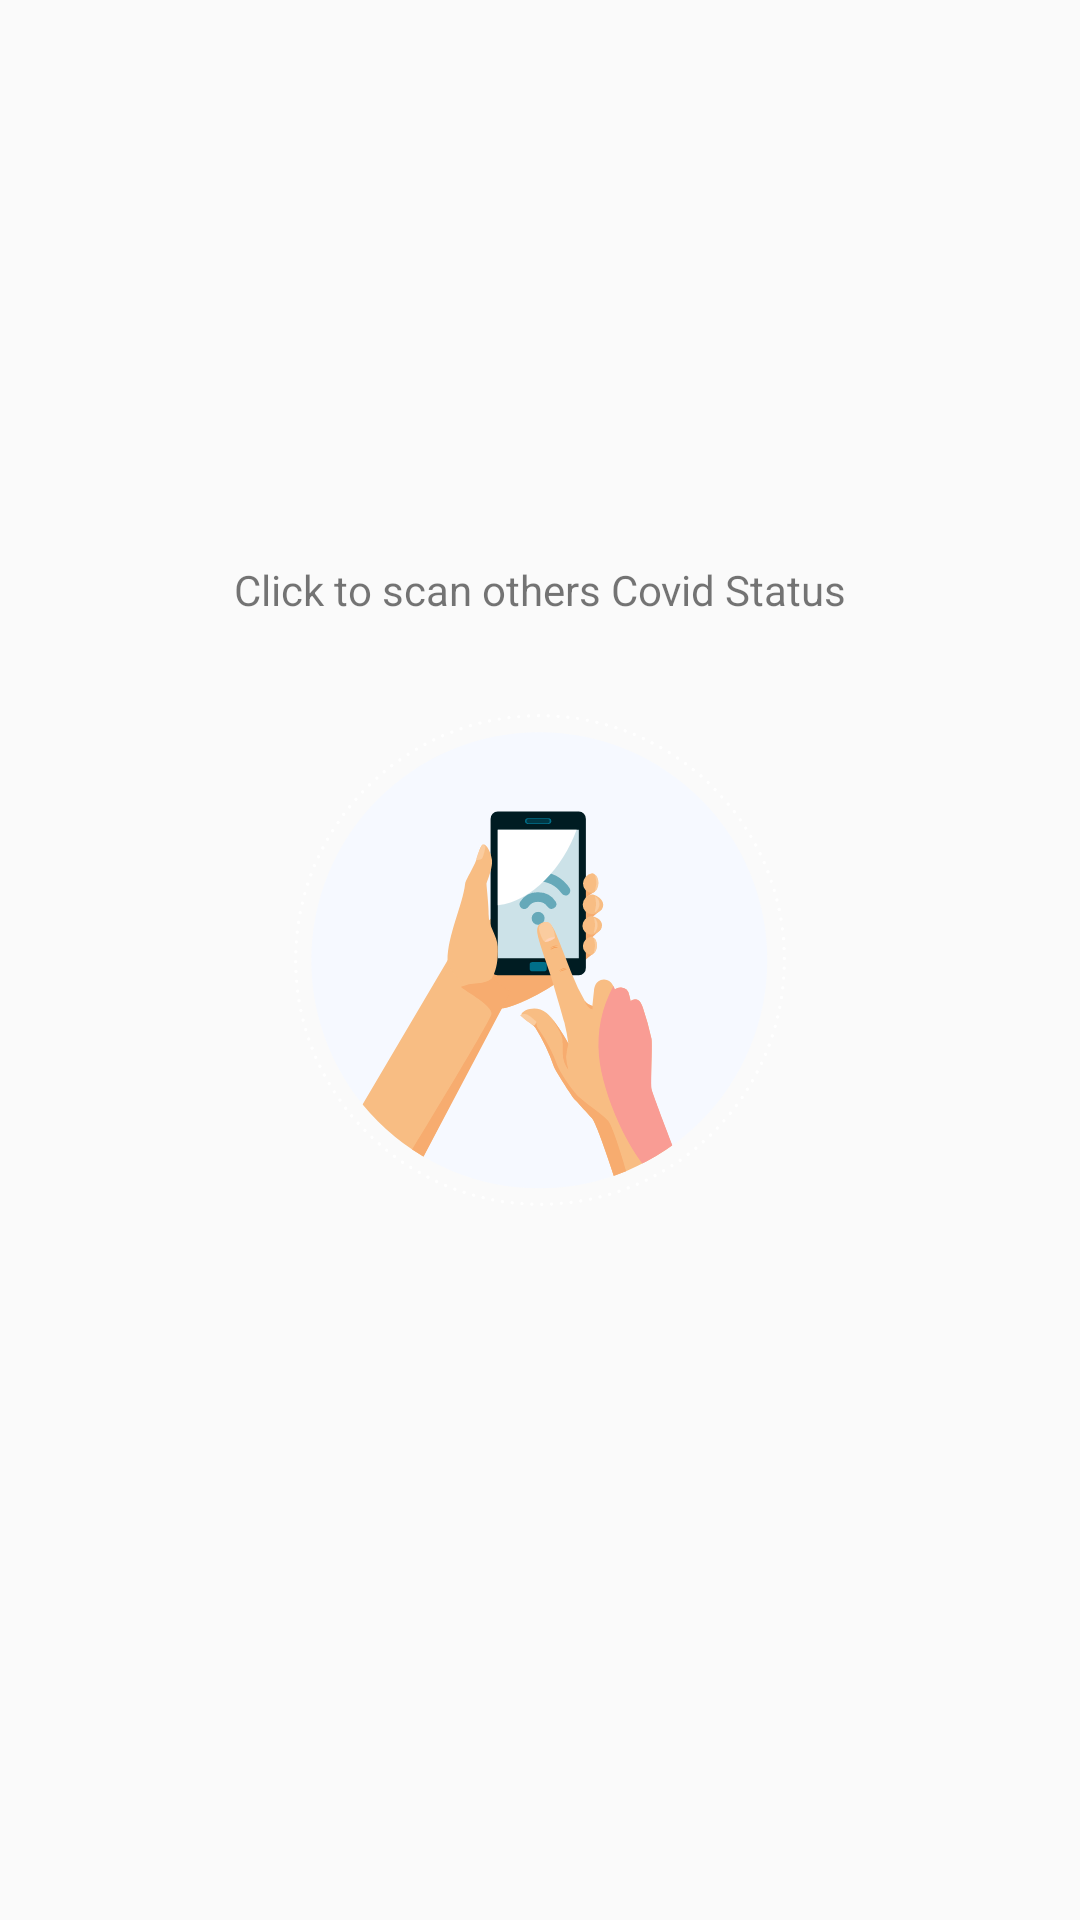

Android layout source for this screen:
<!-- AndroidManifest.xml: application theme AppTheme -->
<!-- res/layout/fragment_scan.xml -->
<?xml version="1.0" encoding="utf-8"?>
<androidx.constraintlayout.widget.ConstraintLayout xmlns:android="http://schemas.android.com/apk/res/android"
    xmlns:app="http://schemas.android.com/apk/res-auto"
    xmlns:tools="http://schemas.android.com/tools"
    android:layout_width="match_parent"
    android:layout_height="match_parent"
    android:orientation="vertical"
    tools:context=".fragment.ScanFragment">

    <ImageView
        android:id="@+id/imageViewScan"
        android:layout_width="wrap_content"
        android:layout_height="wrap_content"
        android:src="@drawable/nfc_exampleasset"
        app:layout_constraintBottom_toBottomOf="parent"
        app:layout_constraintEnd_toEndOf="parent"
        app:layout_constraintStart_toStartOf="parent"
        app:layout_constraintTop_toTopOf="parent" />

    <TextView
        android:id="@+id/textView"
        android:layout_width="wrap_content"
        android:layout_height="wrap_content"
        android:layout_marginBottom="32dp"
        android:text="Click to scan others Covid Status"
        app:layout_constraintBottom_toTopOf="@+id/imageViewScan"
        app:layout_constraintEnd_toEndOf="parent"
        app:layout_constraintStart_toStartOf="parent" />
</androidx.constraintlayout.widget.ConstraintLayout>
<!-- resources referenced by this layout -->
<resources>
  <!-- drawable nfc_exampleasset: vector/xml drawable (drawable, 35037 chars, omitted) -->
  <style name="AppTheme" parent="Theme.AppCompat.DayNight.NoActionBar">
          
          <item name="colorPrimary">@color/colorPrimary</item>
          <item name="colorPrimaryDark">@color/colorPrimaryDark</item>
          <item name="colorAccent">@color/colorAccent</item>
          <item name="fontFamily">@font/graphikregular</item>
      </style>
  <color name="colorPrimary">#3F5297</color>
  <color name="colorPrimaryDark">#3F5297</color>
  <color name="colorAccent">#2CC16F</color>
</resources>
